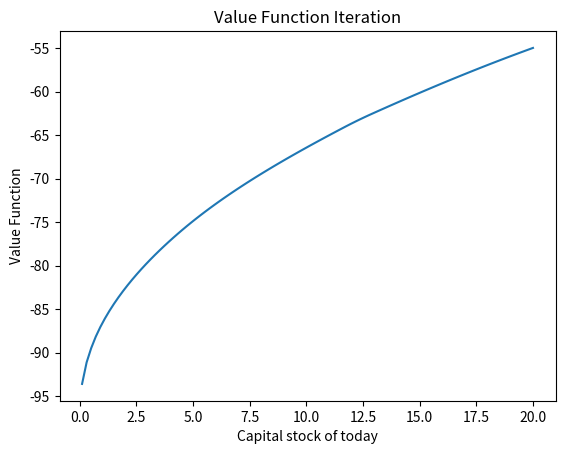

Write the Python code that produced this figure.
# Problem Set 4. Quant Macro - María González Cabrera

# In collaboration with Germán Sánchez Arce

# Question 1. Adding labor

import numpy as np
from numpy import vectorize
import sympy as sy
import math as mt
import scipy.optimize as sc
from scipy.optimize import fsolve
import matplotlib.pyplot as plt
import scipy.sparse as sp


# Parametrization of the model:

theeta = 0.679      # labor share
beta = 0.988        # discount factor
delta = 0.013       # depreciation rate

css=0.8341
iss=0.1659
hss=0.29999
kss=12.765
kappa=5.24
v=2.0

ki = np.array(np.linspace(0.1, 20, 100))
kj = np.array(np.linspace(0.1, 20, 100))
hi = np.array(np.linspace(0.01, 0.6, 100))

from itertools import product
Inputs = list(product(hi, kj,ki))
Inputs =np.array(Inputs)

hi=Inputs[:,0]
kj=Inputs[:,1]
ki=Inputs[:,2]


@vectorize
def M(ki,kj,hi):
         return np.log(pow(ki, 1-theeta)*pow(hi, theeta) - kj + (1-delta)*ki)-kappa*pow(hi,1+1/v)/(1+1/v)
M = M(ki, kj,hi)
M = np.nan_to_num(M)
M[M == 0] = -100000
M=np.split(M,10000)

for i in range(0,10000):
       M[i] =np.reshape(M[i],[1,100])
M=np.reshape(M,[10000,100])   
M=np.transpose(M)    

V=np.zeros([100,10000])

X = M + beta*V
X = np.nan_to_num(X)
X[X == 0.0000] = -100000
Vs1 = np.max(X, axis=1)
V=np.zeros([100,1])

diffVs = Vs1 - V

count = 0

#Loop:

while count <500:
    
    Vs = Vs1
    V=np.tile(Vs,100)
    V=np.reshape(V,[10000,1])
    V=np.tile(V,100)
    V=np.transpose(V)

    X = M + beta*V
    X = np.nan_to_num(X)
    
    Vs1 = np.amax(X, axis=1)
    diffVs = Vs1 - Vs
    
    count = count+ 1

#Plot the capital stock today w.r.t. Value function 
    
ki = np.array(np.linspace(0.1, 20, 100))

plt.figure()
plt.plot(ki, Vs1)
plt.title('Value Function Iteration')
plt.ylabel('Value Function')
plt.xlabel('Capital stock of today')
plt.show()
